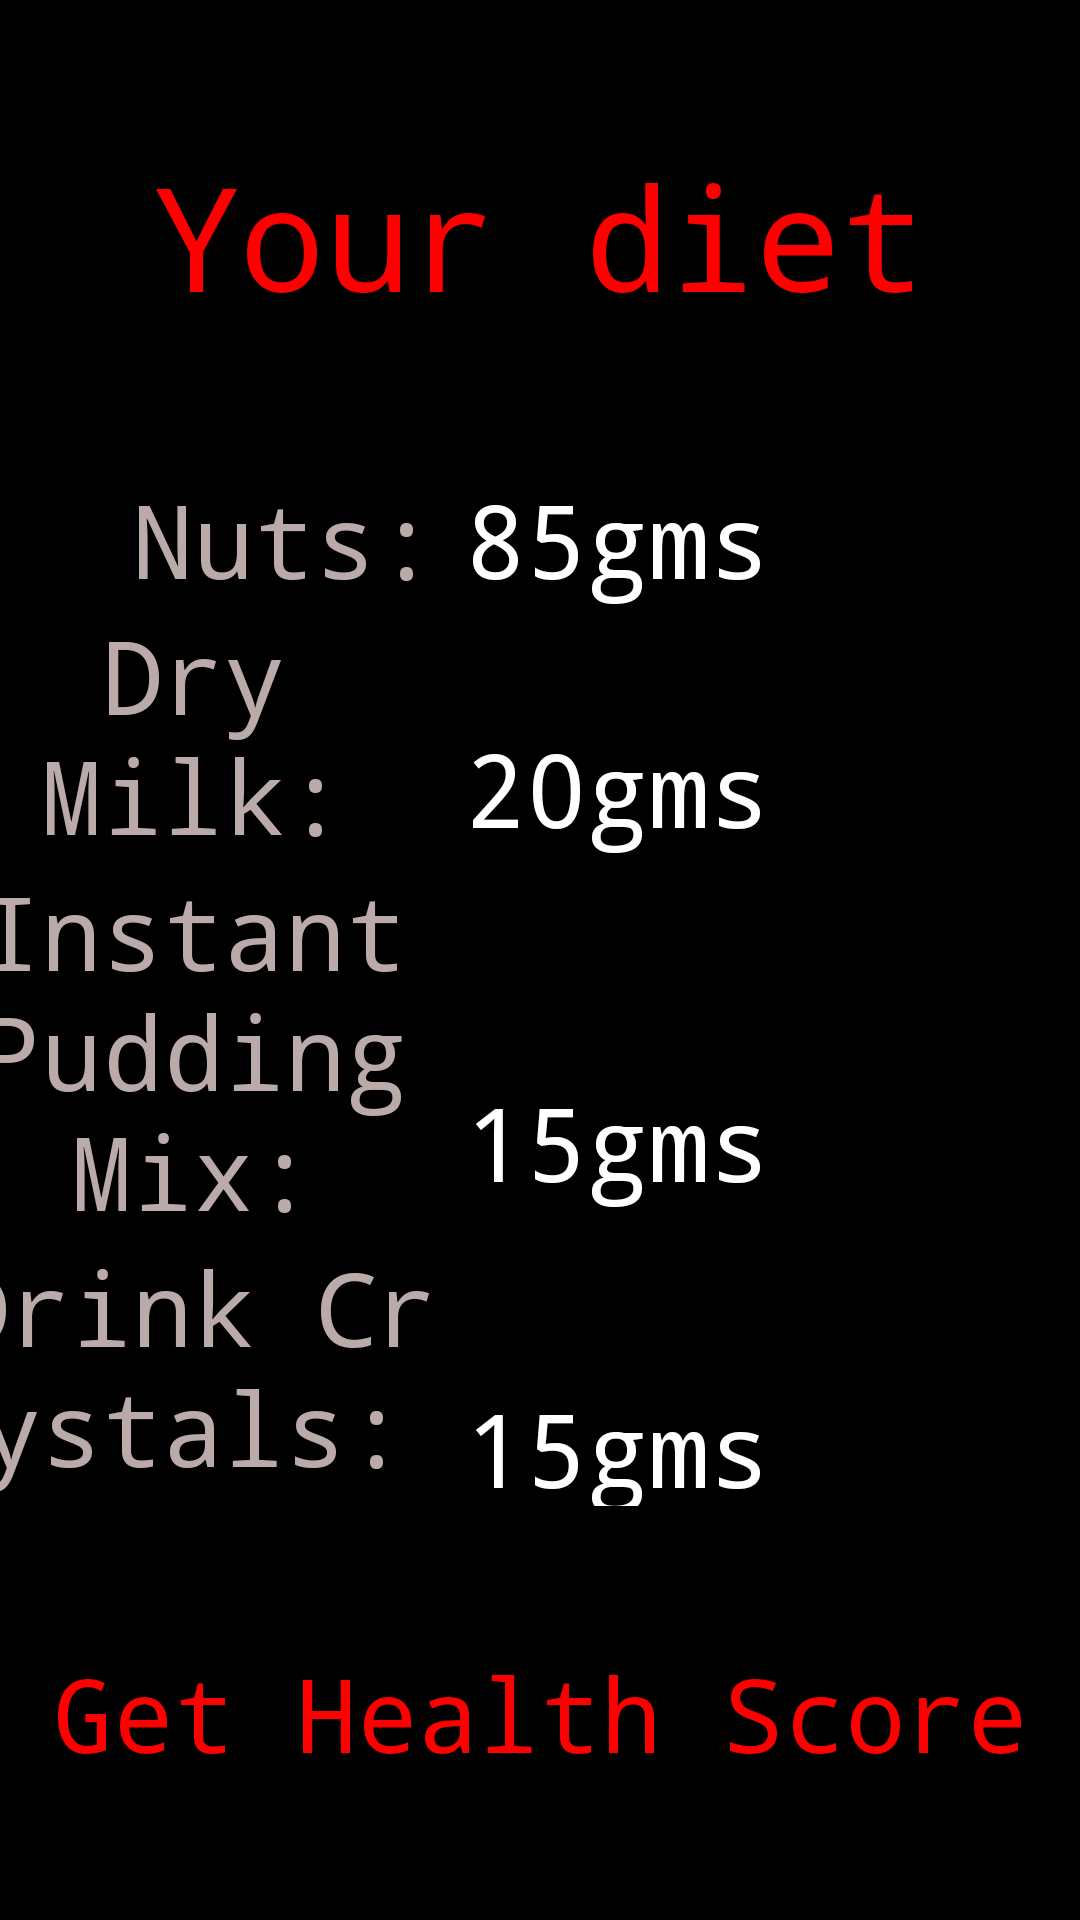

Layout XML and referenced resources for this Android screen:
<!-- AndroidManifest.xml: application theme Theme.Melaton -->
<!-- res/layout/activity_diet.xml -->
<?xml version="1.0" encoding="utf-8"?>
<androidx.constraintlayout.widget.ConstraintLayout xmlns:android="http://schemas.android.com/apk/res/android"
    xmlns:app="http://schemas.android.com/apk/res-auto"
    xmlns:tools="http://schemas.android.com/tools"
    android:layout_width="match_parent"
    android:layout_height="match_parent"
    android:background="@color/black"
    tools:context=".diet">

    <TextView
        android:id="@+id/textView16"
        android:layout_width="wrap_content"
        android:layout_height="wrap_content"
        android:fontFamily="monospace"
        android:text="Your diet"
        android:textColor="#FF0000"
        android:textSize="48sp"
        app:layout_constraintBottom_toTopOf="@+id/linearLayout3"
        app:layout_constraintEnd_toEndOf="parent"
        app:layout_constraintHorizontal_bias="0.5"
        app:layout_constraintStart_toStartOf="parent"
        app:layout_constraintTop_toTopOf="parent"
        app:layout_constraintVertical_bias="0.5" />

    <LinearLayout
        android:id="@+id/linearLayout3"
        android:layout_width="413dp"
        android:layout_height="345dp"
        android:orientation="horizontal"
        app:layout_constraintBottom_toTopOf="@+id/textView23"
        app:layout_constraintEnd_toEndOf="parent"
        app:layout_constraintHorizontal_bias="0.5"
        app:layout_constraintStart_toStartOf="parent"
        app:layout_constraintTop_toBottomOf="@+id/textView16"
        app:layout_constraintVertical_bias="0.5">

        <LinearLayout
            android:layout_width="181dp"
            android:layout_height="match_parent"
            android:orientation="vertical">

            <TextView
                android:id="@+id/textView17"
                android:layout_width="match_parent"
                android:layout_height="wrap_content"
                android:layout_gravity="center_horizontal"
                android:fontFamily="monospace"
                android:gravity="center_horizontal"
                android:text="   Nuts:"
                android:textColor="#BBAAAA"
                android:textSize="34sp" />

            <TextView
                android:id="@+id/textView19"
                android:layout_width="match_parent"
                android:layout_height="wrap_content"
                android:layout_gravity="center_horizontal"
                android:fontFamily="monospace"
                android:gravity="center_horizontal"
                android:text="Dry Milk:"
                android:textColor="#BBAAAA"
                android:textSize="34sp" />

            <TextView
                android:id="@+id/textView24"
                android:layout_width="match_parent"
                android:layout_height="wrap_content"
                android:layout_gravity="center_horizontal"
                android:fontFamily="monospace"
                android:gravity="center_horizontal"
                android:text="Instant Pudding Mix:"
                android:textColor="#BBAAAA"
                android:textSize="34sp" />

            <TextView
                android:id="@+id/textView18"
                android:layout_width="match_parent"
                android:layout_height="wrap_content"
                android:layout_gravity="center"
                android:fontFamily="monospace"
                android:gravity="center_horizontal"
                android:text="Drink Crystals:"
                android:textColor="#BBAAAA"
                android:textSize="34sp" />
        </LinearLayout>

        <LinearLayout
            android:layout_width="match_parent"
            android:layout_height="match_parent"
            android:orientation="vertical">

            <LinearLayout
                android:layout_width="match_parent"
                android:layout_height="match_parent"
                android:orientation="vertical">

                <TextView
                    android:id="@+id/textView20"
                    android:layout_width="match_parent"
                    android:layout_height="wrap_content"
                    android:fontFamily="monospace"
                    android:text="85gms"
                    android:textColor="#FFFFFF"
                    android:textSize="34sp" />

                <TextView
                    android:id="@+id/textView21"
                    android:layout_width="match_parent"
                    android:layout_height="83dp"
                    android:fontFamily="monospace"
                    android:gravity="bottom"
                    android:text="20gms"
                    android:textColor="#FFFFFF"
                    android:textSize="34sp" />

                <TextView
                    android:id="@+id/textView25"
                    android:layout_width="match_parent"
                    android:layout_height="118dp"
                    android:fontFamily="monospace"
                    android:gravity="bottom"
                    android:text="15gms"
                    android:textColor="#FFFFFF"
                    android:textSize="34sp" />

                <TextView
                    android:id="@+id/textView22"
                    android:layout_width="match_parent"
                    android:layout_height="102dp"
                    android:gravity="bottom"
                    android:text="15gms"
                    android:textColor="#FFFFFF"
                    android:textSize="34sp"
                    android:fontFamily="monospace" />
            </LinearLayout>

        </LinearLayout>
    </LinearLayout>

    <TextView
        android:id="@+id/textView23"
        android:layout_width="wrap_content"
        android:layout_height="wrap_content"
        android:fontFamily="monospace"
        android:text="Get Health Score"
        android:textColor="#FF0000"
        android:textSize="34sp"
        app:layout_constraintBottom_toBottomOf="parent"
        app:layout_constraintEnd_toEndOf="parent"
        app:layout_constraintHorizontal_bias="0.5"
        app:layout_constraintStart_toStartOf="parent"
        app:layout_constraintTop_toBottomOf="@+id/linearLayout3"
        app:layout_constraintVertical_bias="0.5" />
</androidx.constraintlayout.widget.ConstraintLayout>
<!-- resources referenced by this layout -->
<resources>
  <color name="black">#FF000000</color>
  <style name="Theme.Melaton" parent="Theme.MaterialComponents.DayNight.DarkActionBar">
          
          <item name="colorPrimary">@color/purple_500</item>
          <item name="colorPrimaryVariant">@color/purple_700</item>
          <item name="colorOnPrimary">@color/white</item>
          
          <item name="colorSecondary">@color/teal_200</item>
          <item name="colorSecondaryVariant">@color/teal_700</item>
          <item name="colorOnSecondary">@color/black</item>
          
          <item name="android:statusBarColor">?attr/colorPrimaryVariant</item>
          
      </style>
  <color name="purple_500">#FF6200EE</color>
  <color name="purple_700">#FF3700B3</color>
  <color name="white">#FFFFFFFF</color>
  <color name="teal_200">#FF03DAC5</color>
  <color name="teal_700">#FF018786</color>
</resources>
